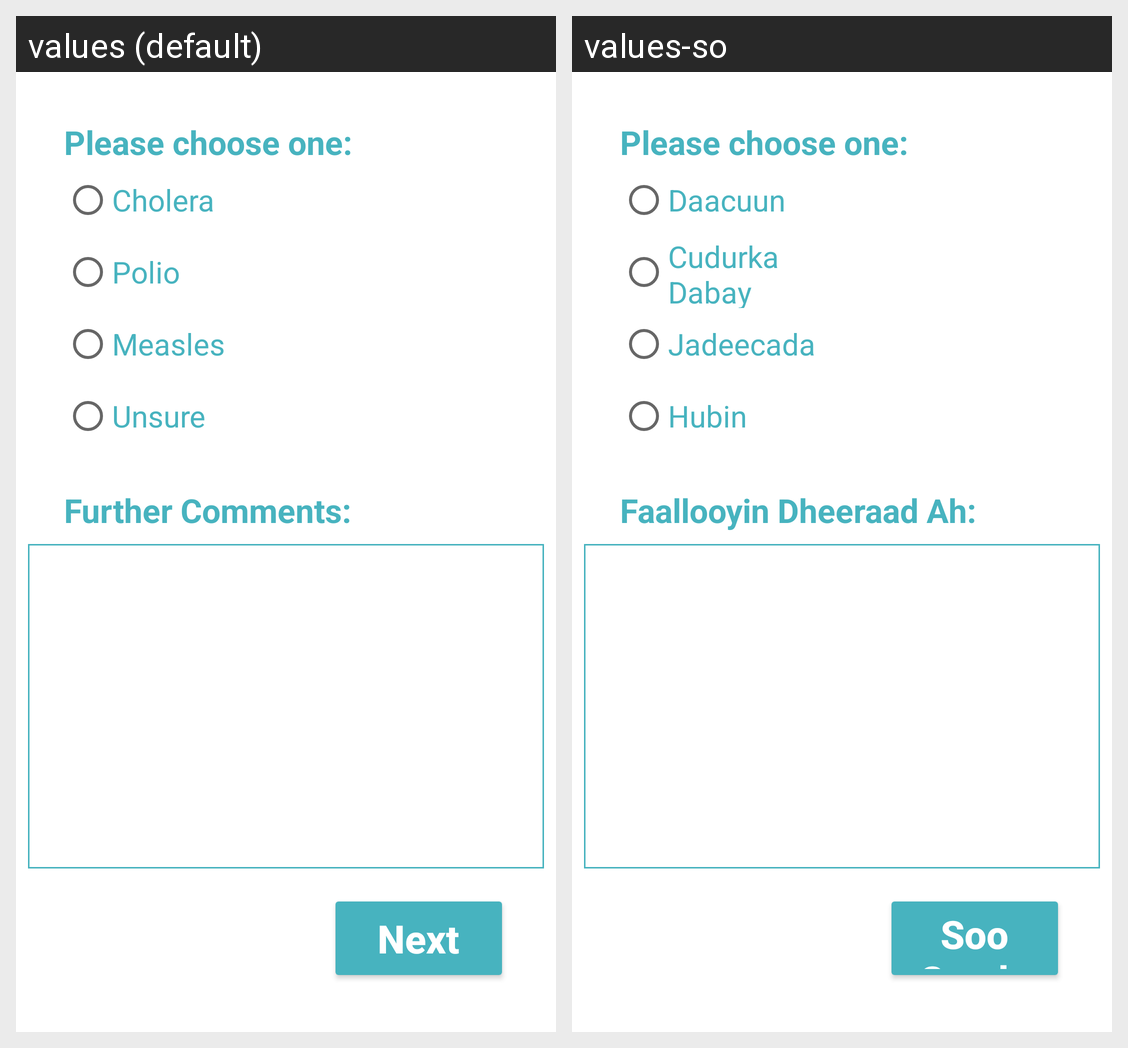

The Android screen above is rendered under two locales of the same app. Produce the string resources it draws, with the default and per-locale values.
Android screen res/layout/activity_diagnosis.xml rendered under 2 locales, left to right: values (default), values-so. Device: Nexus 5 (rendered at 1080×1920; each locale shown at half size, 540×960, under a caption strip naming it); theme Theme.DiseaseOutbreakMonitor.
Strings drawn on this screen, with the default value and each locale's value (text and hints the layout hard-codes, and strings that could not be matched under every locale, appear in the picture but are not listed):

button_next
  values: Next
  values-so: Soo Socda

radio_cholera
  values: Cholera
  values-so: Daacuun

radio_polio
  values: Polio
  values-so: Cudurka Dabay

radio_measles
  values: Measles
  values-so: Jadeecada

radio_unsure
  values: Unsure
  values-so: Hubin

text_comment
  values: Further Comments:
  values-so: Faallooyin Dheeraad Ah:
